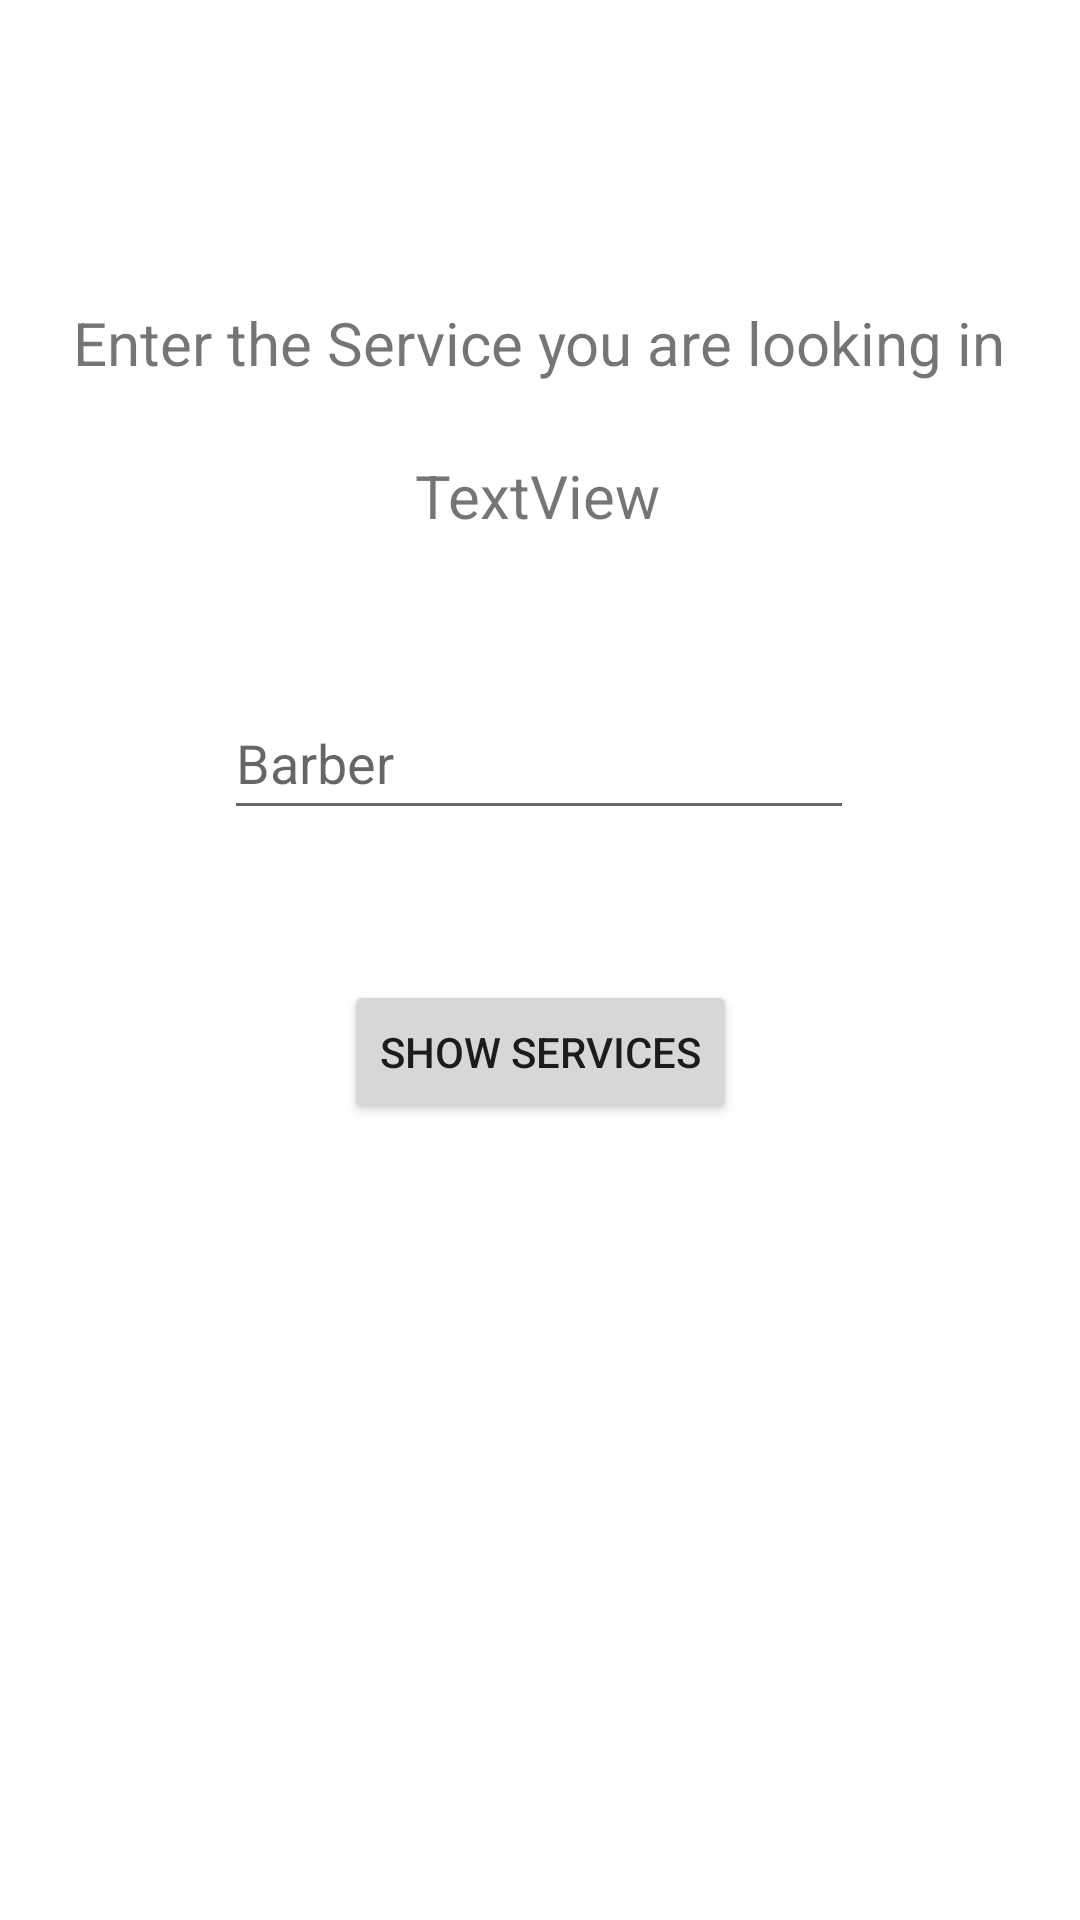

Layout XML and referenced resources for this Android screen:
<!-- AndroidManifest.xml: application theme Theme.ServPro -->
<!-- res/layout/activity_get_service.xml -->
<?xml version="1.0" encoding="utf-8"?>
<androidx.constraintlayout.widget.ConstraintLayout xmlns:android="http://schemas.android.com/apk/res/android"
    xmlns:app="http://schemas.android.com/apk/res-auto"
    xmlns:tools="http://schemas.android.com/tools"
    android:layout_width="match_parent"
    android:layout_height="match_parent"
    tools:context=".GetServiceActivity">

    <TextView
        android:id="@+id/txtForService"
        android:layout_width="wrap_content"
        android:layout_height="wrap_content"
        android:text="@string/forService"
        android:textSize="20sp"
        app:layout_constraintBottom_toBottomOf="parent"
        app:layout_constraintEnd_toEndOf="parent"
        app:layout_constraintHorizontal_bias="0.494"
        app:layout_constraintStart_toStartOf="parent"
        app:layout_constraintTop_toTopOf="parent"
        app:layout_constraintVertical_bias="0.164" />

    <EditText
        android:id="@+id/editTextService"
        android:layout_width="wrap_content"
        android:layout_height="wrap_content"
        android:layout_marginTop="50dp"
        android:ems="10"
        android:hint="Barber"
        android:inputType="textPersonName"
        android:minHeight="48dp"
        app:layout_constraintEnd_toEndOf="parent"
        app:layout_constraintHorizontal_bias="0.497"
        app:layout_constraintStart_toStartOf="parent"
        app:layout_constraintTop_toBottomOf="@+id/txtForCity" />

    <TextView
        android:id="@+id/txtForCity"
        android:layout_width="wrap_content"
        android:layout_height="wrap_content"
        android:layout_marginTop="24dp"
        android:text="TextView"
        android:textSize="20sp"
        app:layout_constraintBottom_toBottomOf="parent"
        app:layout_constraintEnd_toEndOf="parent"
        app:layout_constraintHorizontal_bias="0.498"
        app:layout_constraintStart_toStartOf="parent"
        app:layout_constraintTop_toBottomOf="@+id/txtForService"
        app:layout_constraintVertical_bias="0.0" />

    <Button
        android:id="@+id/btnShow"
        android:layout_width="wrap_content"
        android:layout_height="wrap_content"
        android:layout_marginTop="50dp"
        android:text="@string/btnShow"
        app:layout_constraintEnd_toEndOf="parent"
        app:layout_constraintStart_toStartOf="parent"
        app:layout_constraintTop_toBottomOf="@+id/editTextService" />

</androidx.constraintlayout.widget.ConstraintLayout>
<!-- resources referenced by this layout -->
<resources>
  <string name="btnShow">Show Services</string>
  <string name="forService">Enter the Service you are looking in</string>
  <style name="Theme.ServPro" parent="Theme.MaterialComponents.DayNight.DarkActionBar">
          
          <item name="colorPrimary">@color/purple_500</item>
          <item name="colorPrimaryVariant">@color/purple_700</item>
          <item name="colorOnPrimary">@color/white</item>
          
          <item name="colorSecondary">@color/teal_200</item>
          <item name="colorSecondaryVariant">@color/teal_700</item>
          <item name="colorOnSecondary">@color/black</item>
          
          <item name="android:statusBarColor" tools:targetApi="l">?attr/colorPrimaryVariant</item>
          
      </style>
  <color name="purple_500">#FF6200EE</color>
  <color name="purple_700">#FF3700B3</color>
  <color name="white">#FFFFFFFF</color>
  <color name="teal_200">#FF03DAC5</color>
  <color name="teal_700">#FF018786</color>
  <color name="black">#FF000000</color>
</resources>
